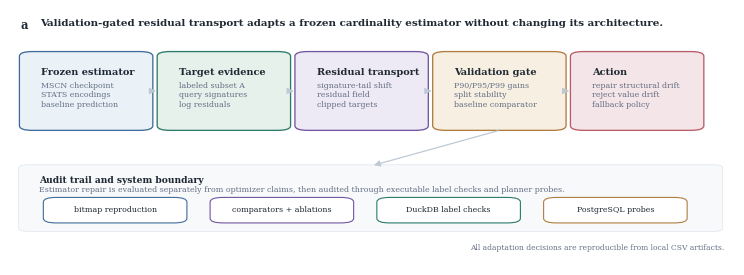

This chart was generated by the following Python code:
#!/usr/bin/env python
"""Build the manuscript method-overview figure."""

from __future__ import annotations

import argparse
from pathlib import Path

import matplotlib as mpl
import matplotlib.pyplot as plt
from matplotlib.patches import FancyArrowPatch, FancyBboxPatch, Rectangle


COLORS = {
    "ink": "#1F2933",
    "muted": "#667085",
    "line": "#BFC9D4",
    "blue": "#EAF2F8",
    "blue_edge": "#416C9B",
    "green": "#E6F1EC",
    "green_edge": "#2C7A68",
    "violet": "#EEEAF5",
    "violet_edge": "#7256A3",
    "amber": "#F7EFE2",
    "amber_edge": "#B07D3F",
    "red": "#F4E5E8",
    "red_edge": "#B95C68",
    "band": "#F7F9FB",
    "band_edge": "#E1E7EE",
}


def set_style() -> None:
    mpl.rcParams.update(
        {
            "font.family": "serif",
            "font.serif": ["Times New Roman", "Times", "Nimbus Roman No9 L", "DejaVu Serif", "serif"],
            "mathtext.fontset": "custom",
            "mathtext.rm": "Times New Roman",
            "mathtext.it": "Times New Roman:italic",
            "mathtext.bf": "Times New Roman:bold",
            "font.size": 7.2,
            "pdf.fonttype": 42,
            "svg.fonttype": "none",
        }
    )


def box(
    ax: mpl.axes.Axes,
    x: float,
    y: float,
    w: float,
    h: float,
    title: str,
    body: str,
    face: str,
    edge: str,
) -> None:
    patch = FancyBboxPatch(
        (x, y),
        w,
        h,
        boxstyle="round,pad=0.012,rounding_size=0.018",
        linewidth=0.95,
        edgecolor=edge,
        facecolor=face,
    )
    ax.add_patch(patch)
    ax.text(x + 0.018, y + h - 0.054, title, ha="left", va="top", fontsize=7.0, fontweight="bold", color=COLORS["ink"])
    ax.text(x + 0.018, y + h - 0.108, body, ha="left", va="top", fontsize=5.7, color=COLORS["muted"], linespacing=1.22)


def arrow(ax: mpl.axes.Axes, x0: float, y0: float, x1: float, y1: float) -> None:
    ax.add_patch(
        FancyArrowPatch(
            (x0, y0),
            (x1, y1),
            arrowstyle="-|>",
            mutation_scale=9.0,
            linewidth=0.9,
            color=COLORS["line"],
            shrinkA=1.0,
            shrinkB=1.0,
        )
    )


def small_chip(ax: mpl.axes.Axes, x: float, y: float, w: float, text: str, edge: str) -> None:
    patch = FancyBboxPatch(
        (x, y),
        w,
        0.082,
        boxstyle="round,pad=0.009,rounding_size=0.018",
        linewidth=0.8,
        edgecolor=edge,
        facecolor="white",
    )
    ax.add_patch(patch)
    ax.text(x + w / 2, y + 0.041, text, ha="center", va="center", fontsize=5.7, color=COLORS["ink"])


def build_method_overview(result_dir: Path, output_stem: str) -> None:
    set_style()
    fig, ax = plt.subplots(figsize=(7.25, 2.55), constrained_layout=False)
    ax.set_xlim(0, 1)
    ax.set_ylim(0, 1)
    ax.axis("off")

    ax.text(
        0.015,
        0.965,
        "a",
        ha="left",
        va="top",
        fontsize=8.3,
        fontweight="bold",
        color=COLORS["ink"],
    )
    ax.text(
        0.042,
        0.965,
        "Validation-gated residual transport adapts a frozen cardinality estimator without changing its architecture.",
        ha="left",
        va="top",
        fontsize=7.5,
        fontweight="bold",
        color=COLORS["ink"],
    )

    xs = [0.025, 0.215, 0.405, 0.595, 0.785]
    w = 0.16
    y = 0.54
    h = 0.285
    box(
        ax,
        xs[0],
        y,
        w,
        h,
        "Frozen estimator",
        "MSCN checkpoint\nSTATS encodings\nbaseline prediction",
        COLORS["blue"],
        COLORS["blue_edge"],
    )
    box(
        ax,
        xs[1],
        y,
        w,
        h,
        "Target evidence",
        "labeled subset A\nquery signatures\nlog residuals",
        COLORS["green"],
        COLORS["green_edge"],
    )
    box(
        ax,
        xs[2],
        y,
        w,
        h,
        "Residual transport",
        "signature-tail shift\nresidual field\nclipped targets",
        COLORS["violet"],
        COLORS["violet_edge"],
    )
    box(
        ax,
        xs[3],
        y,
        w,
        h,
        "Validation gate",
        "P90/P95/P99 gains\nsplit stability\nbaseline comparator",
        COLORS["amber"],
        COLORS["amber_edge"],
    )
    box(
        ax,
        xs[4],
        y,
        w,
        h,
        "Action",
        "repair structural drift\nreject value drift\nfallback policy",
        COLORS["red"],
        COLORS["red_edge"],
    )

    for i in range(4):
        arrow(ax, xs[i] + w + 0.012, y + h / 2, xs[i + 1] - 0.012, y + h / 2)

    band = FancyBboxPatch(
        (0.02, 0.14),
        0.955,
        0.245,
        boxstyle="round,pad=0.008,rounding_size=0.012",
        linewidth=0.55,
        edgecolor=COLORS["band_edge"],
        facecolor=COLORS["band"],
        zorder=-1,
    )
    ax.add_patch(band)
    ax.text(0.04, 0.35, "Audit trail and system boundary", ha="left", va="top", fontsize=6.6, fontweight="bold", color=COLORS["ink"])
    ax.text(
        0.04,
        0.31,
        "Estimator repair is evaluated separately from optimizer claims, then audited through executable label checks and planner probes.",
        ha="left",
        va="top",
        fontsize=5.65,
        color=COLORS["muted"],
    )

    chip_y = 0.174
    small_chip(ax, 0.055, chip_y, 0.18, "bitmap reproduction", COLORS["blue_edge"])
    small_chip(ax, 0.285, chip_y, 0.18, "comparators + ablations", COLORS["violet_edge"])
    small_chip(ax, 0.515, chip_y, 0.18, "DuckDB label checks", COLORS["green_edge"])
    small_chip(ax, 0.745, chip_y, 0.18, "PostgreSQL probes", COLORS["amber_edge"])

    arrow(ax, xs[3] + w / 2, y - 0.012, 0.5, 0.39)
    ax.text(
        0.985,
        0.05,
        "All adaptation decisions are reproducible from local CSV artifacts.",
        ha="right",
        va="bottom",
        fontsize=5.5,
        color=COLORS["muted"],
    )

    fig.subplots_adjust(left=0.0, right=1.0, top=1.0, bottom=0.0)
    fig_dir = result_dir / "figures"
    fig_dir.mkdir(parents=True, exist_ok=True)
    out = fig_dir / output_stem
    fig.savefig(out.with_suffix(".pdf"), bbox_inches="tight")
    fig.savefig(out.with_suffix(".svg"), bbox_inches="tight")
    fig.savefig(out.with_suffix(".png"), bbox_inches="tight", dpi=600)
    plt.close(fig)


def main() -> None:
    parser = argparse.ArgumentParser()
    parser.add_argument(
        "--result-dir",
        type=Path,
        default=Path("paper/workload_drift_residual_field/results"),
        help="Directory containing the figures/ output directory.",
    )
    parser.add_argument("--output-stem", default="method_overview")
    args = parser.parse_args()
    build_method_overview(args.result_dir, args.output_stem)


if __name__ == "__main__":
    main()
